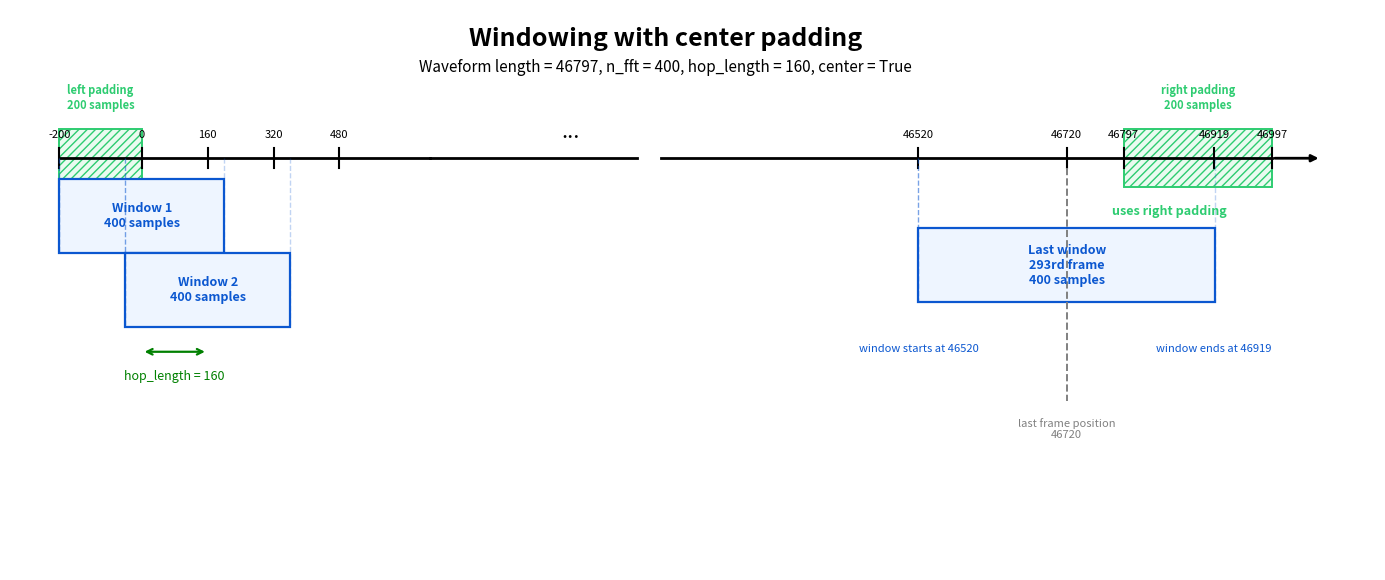

Here is the Python script that generated this plot:
import matplotlib.pyplot as plt
import matplotlib.patches as patches

# -----------------------------
# Parameters
# -----------------------------
L = 46797
n_fft = 400
hop_length = 160
pad = n_fft // 2  # 200 samples on both sides when center=True

last_frame_position = (L // hop_length) * hop_length  # 46720
last_window_start = last_frame_position - pad         # 46520
last_window_end = last_frame_position + pad - 1       # 46919

# -----------------------------
# Compressed x-coordinate mapping
# -----------------------------
def xmap(x):
    if x <= 700:
        return x + 250  # shift left side so negative padding is visible
    return 1200 + (x - 46000) * 1.8

# -----------------------------
# Figure setup
# -----------------------------
fig, ax = plt.subplots(figsize=(15, 7), dpi=200)

ax.set_xlim(xmap(-pad) - 120, xmap(L + pad) + 250)
ax.set_ylim(-2.4, 4.4)
ax.axis("off")

timeline_y = 2.6
window_h = 0.9

line_color = "black"
window_edge = "#0B57D0"
window_face = "#EEF5FF"
hop_color = "green"
padding_color = "#2ECC71"
padding_face = "#EAFBF0"

# -----------------------------
# Title
# -----------------------------
ax.text(
    (xmap(-pad) + xmap(L + pad)) / 2,
    4.05,
    "Windowing with center padding",
    ha="center",
    va="center",
    fontsize=18,
    fontweight="bold",
)

ax.text(
    (xmap(-pad) + xmap(L + pad)) / 2,
    3.70,
    "Waveform length = 46797, n_fft = 400, hop_length = 160, center = True",
    ha="center",
    va="center",
    fontsize=11,
)

# -----------------------------
# Timeline
# -----------------------------
ax.plot([xmap(-pad), xmap(700)], [timeline_y, timeline_y], color=line_color, lw=2)
ax.plot([xmap(700), xmap(46240) - 180], [timeline_y, timeline_y], color=line_color, lw=2)
ax.plot([xmap(46240) - 120, xmap(L + pad)], [timeline_y, timeline_y], color=line_color, lw=2)

ax.text(
    (xmap(700) + xmap(46240)) / 2,
    timeline_y + 0.18,
    "...",
    ha="center",
    va="bottom",
    fontsize=16,
)

ax.annotate(
    "",
    xy=(xmap(L + pad) + 120, timeline_y),
    xytext=(xmap(L + pad), timeline_y),
    arrowprops=dict(arrowstyle="-|>", lw=2, color=line_color),
)

# -----------------------------
# Padding regions
# -----------------------------
left_padding = patches.Rectangle(
    (xmap(-pad), timeline_y - 0.35),
    xmap(0) - xmap(-pad),
    0.7,
    linewidth=1.4,
    edgecolor=padding_color,
    facecolor=padding_face,
    hatch="////",
)
ax.add_patch(left_padding)

right_padding = patches.Rectangle(
    (xmap(L), timeline_y - 0.35),
    xmap(L + pad) - xmap(L),
    0.7,
    linewidth=1.4,
    edgecolor=padding_color,
    facecolor=padding_face,
    hatch="////",
)
ax.add_patch(right_padding)

ax.text(
    (xmap(-pad) + xmap(0)) / 2,
    timeline_y + 0.9,
    "left padding\n200 samples",
    ha="center",
    va="top",
    fontsize=8,
    color=padding_color,
    fontweight="bold",
)

ax.text(
    (xmap(L) + xmap(L + pad)) / 2,
    timeline_y + 0.9,
    "right padding\n200 samples",
    ha="center",
    va="top",
    fontsize=8,
    color=padding_color,
    fontweight="bold",
)

# -----------------------------
# Ticks
# -----------------------------
ticks = [-200, 0, 160, 320, 480, 46520, 46720, 46797, 46919, 46997]

for t in ticks:
    xt = xmap(t)
    ax.plot([xt, xt], [timeline_y - 0.12, timeline_y + 0.12], color=line_color, lw=1.5)
    ax.text(
        xt,
        timeline_y + 0.22,
        str(t),
        ha="center",
        va="bottom",
        fontsize=8,
    )

# -----------------------------
# Helper function
# -----------------------------
def draw_window(start, y, label):
    end = start + n_fft
    xs = xmap(start)
    xe = xmap(end)

    rect = patches.Rectangle(
        (xs, y),
        xe - xs,
        window_h,
        linewidth=1.6,
        edgecolor=window_edge,
        facecolor=window_face,
    )
    ax.add_patch(rect)

    ax.text(
        (xs + xe) / 2,
        y + window_h / 2,
        label,
        ha="center",
        va="center",
        fontsize=9,
        color=window_edge,
        fontweight="bold",
    )

    ax.plot([xs, xs], [timeline_y, y], color=window_edge, ls="--", lw=1, alpha=0.55)
    ax.plot([xe, xe], [timeline_y, y], color=window_edge, ls="--", lw=1, alpha=0.25)

# -----------------------------
# First windows with center=True
# -----------------------------
draw_window(-200, 1.45, "Window 1\n400 samples")
draw_window(-40, 0.55, "Window 2\n400 samples")

# Hop length
ax.annotate(
    "",
    xy=(xmap(160), 0.25),
    xytext=(xmap(0), 0.25),
    arrowprops=dict(arrowstyle="<->", color=hop_color, lw=1.6),
)

ax.text(
    (xmap(0) + xmap(160)) / 2,
    -0.05,
    "hop_length = 160",
    ha="center",
    va="center",
    fontsize=9,
    color=hop_color,
)

# -----------------------------
# Last centered window
# -----------------------------
draw_window(
    last_window_start,
    0.85,
    "Last window\n293rd frame\n400 samples"
)

# Mark last frame position
ax.plot(
    [xmap(last_frame_position), xmap(last_frame_position)],
    [timeline_y - 0.12, -0.35],
    color="gray",
    ls="--",
    lw=1.4,
)

ax.text(
    xmap(last_frame_position),
    -0.55,
    "last frame position\n46720",
    ha="center",
    va="top",
    fontsize=8,
    color="gray",
)

ax.text(
    xmap(last_window_start),
    0.35,
    "window starts at 46520",
    ha="center",
    va="top",
    fontsize=8,
    color=window_edge,
)

ax.text(
    xmap(last_window_end),
    0.35,
    "window ends at 46919",
    ha="center",
    va="top",
    fontsize=8,
    color=window_edge,
)

ax.text(
    (xmap(L) + xmap(last_window_end)) / 2,
    1.95,
    "uses right padding",
    ha="center",
    va="center",
    fontsize=9,
    color=padding_color,
    fontweight="bold",
)

plt.subplots_adjust(left=0.06, right=0.97, top=0.90, bottom=0.10)
plt.show()
